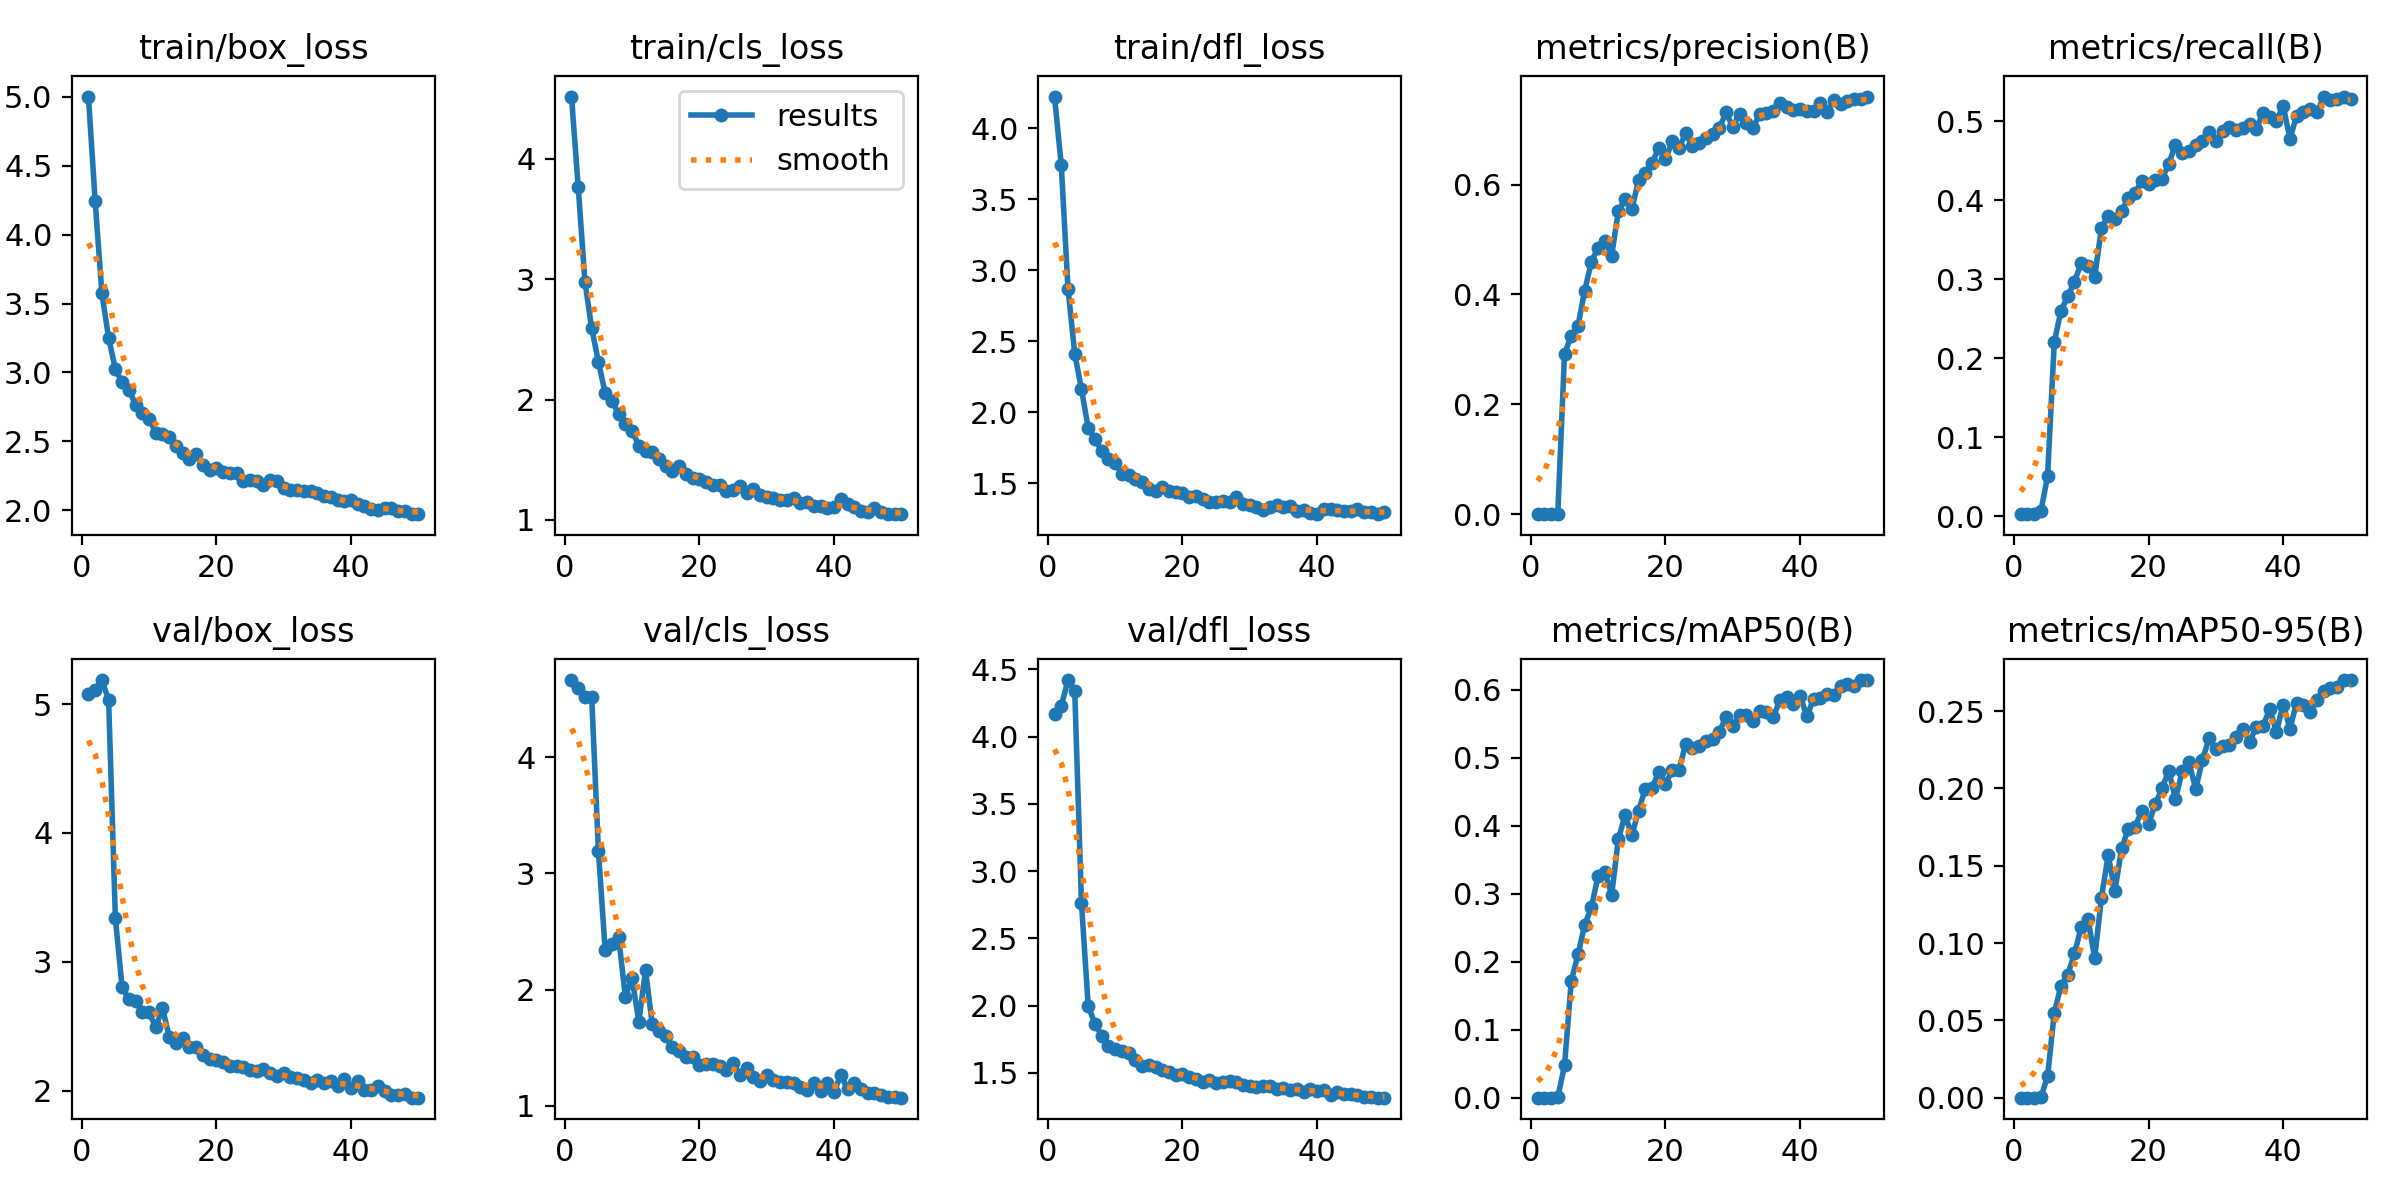

The table this chart was drawn from, first rows:
epoch, train/box_loss, train/cls_loss, train/dfl_loss, metrics/precision(B), metrics/recall(B), metrics/mAP50(B), metrics/mAP50-95(B), val/box_loss, val/cls_loss, val/dfl_loss, lr/pg0, lr/pg1, lr/pg2
1, 5.003, 4.518, 4.223, 0.00025, 0.00284, 0.00016, 7e-05, 5.08, 4.665, 4.167, 0.00044, 0.00044, 0.00044
2, 4.242, 3.767, 3.74, 0.00027, 0.00363, 0.00015, 6e-05, 5.11, 4.6, 4.226, 0.0008822, 0.0008822, 0.0008822
3, 3.575, 2.978, 2.871, 0.00026, 0.00332, 0.00014, 6e-05, 5.187, 4.523, 4.421, 0.001306, 0.001306, 0.001306
4, 3.249, 2.593, 2.414, 0.00134, 0.00648, 0.00068, 0.00023, 5.033, 4.523, 4.342, 0.001712, 0.001712, 0.001712
5, 3.027, 2.313, 2.163, 0.292, 0.05055, 0.04763, 0.01382, 3.339, 3.195, 2.765, 0.001842, 0.001842, 0.001842
6, 2.928, 2.054, 1.892, 0.3245, 0.2208, 0.1713, 0.05503, 2.801, 2.343, 1.997, 0.001802, 0.001802, 0.001802
7, 2.876, 1.989, 1.813, 0.3429, 0.2603, 0.2109, 0.07251, 2.709, 2.395, 1.866, 0.001762, 0.001762, 0.001762
8, 2.766, 1.88, 1.729, 0.4069, 0.2783, 0.2541, 0.07958, 2.698, 2.454, 1.777, 0.001723, 0.001723, 0.001723
9, 2.707, 1.793, 1.672, 0.46, 0.2971, 0.2804, 0.09333, 2.607, 1.94, 1.697, 0.001683, 0.001683, 0.001683
10, 2.665, 1.741, 1.644, 0.4851, 0.3203, 0.3269, 0.1103, 2.607, 2.099, 1.679, 0.001644, 0.001644, 0.001644
11, 2.564, 1.618, 1.566, 0.4974, 0.3169, 0.332, 0.1155, 2.492, 1.725, 1.661, 0.001604, 0.001604, 0.001604
12, 2.55, 1.57, 1.556, 0.4707, 0.3029, 0.2982, 0.0904, 2.641, 2.167, 1.649, 0.001564, 0.001564, 0.001564
13, 2.531, 1.568, 1.534, 0.5518, 0.3644, 0.3808, 0.1293, 2.418, 1.701, 1.594, 0.001525, 0.001525, 0.001525
14, 2.463, 1.509, 1.512, 0.5734, 0.3802, 0.4156, 0.1568, 2.369, 1.643, 1.549, 0.001485, 0.001485, 0.001485
15, 2.416, 1.45, 1.461, 0.5553, 0.3758, 0.3861, 0.1339, 2.41, 1.604, 1.56, 0.001446, 0.001446, 0.001446
16, 2.371, 1.404, 1.447, 0.6079, 0.3862, 0.4223, 0.1613, 2.341, 1.504, 1.542, 0.001406, 0.001406, 0.001406
17, 2.407, 1.447, 1.472, 0.6217, 0.4032, 0.4546, 0.1739, 2.335, 1.476, 1.524, 0.001366, 0.001366, 0.001366
18, 2.331, 1.379, 1.448, 0.6388, 0.4091, 0.4554, 0.1753, 2.276, 1.425, 1.509, 0.001327, 0.001327, 0.001327
19, 2.294, 1.344, 1.436, 0.6669, 0.4244, 0.4798, 0.1856, 2.242, 1.417, 1.488, 0.001287, 0.001287, 0.001287
20, 2.304, 1.338, 1.436, 0.6457, 0.4202, 0.4616, 0.1773, 2.235, 1.353, 1.492, 0.001248, 0.001248, 0.001248
21, 2.277, 1.318, 1.403, 0.6787, 0.4258, 0.4816, 0.1898, 2.221, 1.365, 1.468, 0.001208, 0.001208, 0.001208
22, 2.27, 1.286, 1.408, 0.6666, 0.4267, 0.4824, 0.2, 2.187, 1.358, 1.455, 0.001168, 0.001168, 0.001168
23, 2.273, 1.289, 1.387, 0.6935, 0.446, 0.5204, 0.2114, 2.189, 1.34, 1.436, 0.001129, 0.001129, 0.001129
24, 2.215, 1.243, 1.371, 0.67, 0.4702, 0.515, 0.1933, 2.187, 1.305, 1.447, 0.001089, 0.001089, 0.001089
25, 2.221, 1.25, 1.369, 0.6763, 0.46, 0.5171, 0.2111, 2.156, 1.365, 1.425, 0.00105, 0.00105, 0.00105
26, 2.21, 1.284, 1.379, 0.6854, 0.4618, 0.5249, 0.2172, 2.153, 1.27, 1.43, 0.00101, 0.00101, 0.00101
27, 2.184, 1.226, 1.372, 0.6917, 0.4704, 0.5275, 0.1995, 2.166, 1.328, 1.439, 0.0009704, 0.0009704, 0.0009704
28, 2.221, 1.258, 1.404, 0.7029, 0.475, 0.538, 0.2183, 2.136, 1.25, 1.429, 0.0009308, 0.0009308, 0.0009308
29, 2.211, 1.21, 1.358, 0.7313, 0.486, 0.5607, 0.2326, 2.113, 1.214, 1.41, 0.0008912, 0.0008912, 0.0008912
30, 2.161, 1.19, 1.35, 0.7045, 0.475, 0.5469, 0.2252, 2.137, 1.267, 1.405, 0.0008516, 0.0008516, 0.0008516
31, 2.146, 1.18, 1.336, 0.7293, 0.4872, 0.5626, 0.2276, 2.107, 1.226, 1.399, 0.000812, 0.000812, 0.000812
32, 2.148, 1.164, 1.316, 0.7123, 0.4925, 0.5625, 0.2283, 2.097, 1.203, 1.4, 0.0007724, 0.0007724, 0.0007724
33, 2.139, 1.168, 1.332, 0.7032, 0.4883, 0.5541, 0.2335, 2.078, 1.204, 1.399, 0.0007328, 0.0007328, 0.0007328
34, 2.138, 1.178, 1.345, 0.7285, 0.4914, 0.5683, 0.2382, 2.056, 1.196, 1.379, 0.0006932, 0.0006932, 0.0006932
35, 2.125, 1.138, 1.336, 0.7311, 0.4966, 0.5675, 0.2304, 2.083, 1.161, 1.389, 0.0006536, 0.0006536, 0.0006536
36, 2.102, 1.153, 1.344, 0.7334, 0.4897, 0.5602, 0.2395, 2.061, 1.133, 1.371, 0.000614, 0.000614, 0.000614
37, 2.093, 1.115, 1.306, 0.7484, 0.5107, 0.5847, 0.2404, 2.072, 1.201, 1.383, 0.0005744, 0.0005744, 0.0005744
38, 2.073, 1.113, 1.311, 0.7408, 0.5047, 0.5897, 0.2514, 2.039, 1.132, 1.36, 0.0005348, 0.0005348, 0.0005348
39, 2.07, 1.103, 1.294, 0.7357, 0.5003, 0.5794, 0.2367, 2.092, 1.198, 1.381, 0.0004952, 0.0004952, 0.0004952
40, 2.071, 1.109, 1.286, 0.7378, 0.5192, 0.5915, 0.2542, 2.021, 1.117, 1.363, 0.0004556, 0.0004556, 0.0004556
41, 2.045, 1.169, 1.317, 0.7344, 0.4777, 0.561, 0.2388, 2.076, 1.267, 1.376, 0.000416, 0.000416, 0.000416
42, 2.034, 1.131, 1.32, 0.7343, 0.5067, 0.5868, 0.2554, 2.002, 1.145, 1.337, 0.0003764, 0.0003764, 0.0003764
43, 2.012, 1.108, 1.31, 0.749, 0.5118, 0.5877, 0.2539, 2.006, 1.198, 1.357, 0.0003368, 0.0003368, 0.0003368
44, 2.003, 1.077, 1.305, 0.7324, 0.5149, 0.5933, 0.2495, 2.032, 1.141, 1.344, 0.0002972, 0.0002972, 0.0002972
45, 2.017, 1.065, 1.306, 0.754, 0.511, 0.593, 0.257, 1.995, 1.108, 1.34, 0.0002576, 0.0002576, 0.0002576
46, 2.014, 1.097, 1.317, 0.7471, 0.53, 0.6055, 0.2633, 1.968, 1.114, 1.333, 0.000218, 0.000218, 0.000218
47, 1.996, 1.063, 1.299, 0.7529, 0.5269, 0.6087, 0.2651, 1.966, 1.097, 1.324, 0.0001784, 0.0001784, 0.0001784
48, 1.996, 1.05, 1.3, 0.7556, 0.5274, 0.6057, 0.2656, 1.972, 1.081, 1.324, 0.0001388, 0.0001388, 0.0001388
49, 1.974, 1.048, 1.283, 0.7564, 0.531, 0.6143, 0.2701, 1.946, 1.074, 1.317, 9.92e-05, 9.92e-05, 9.92e-05
50, 1.971, 1.047, 1.295, 0.7602, 0.5283, 0.6145, 0.2699, 1.945, 1.071, 1.316, 5.96e-05, 5.96e-05, 5.96e-05
